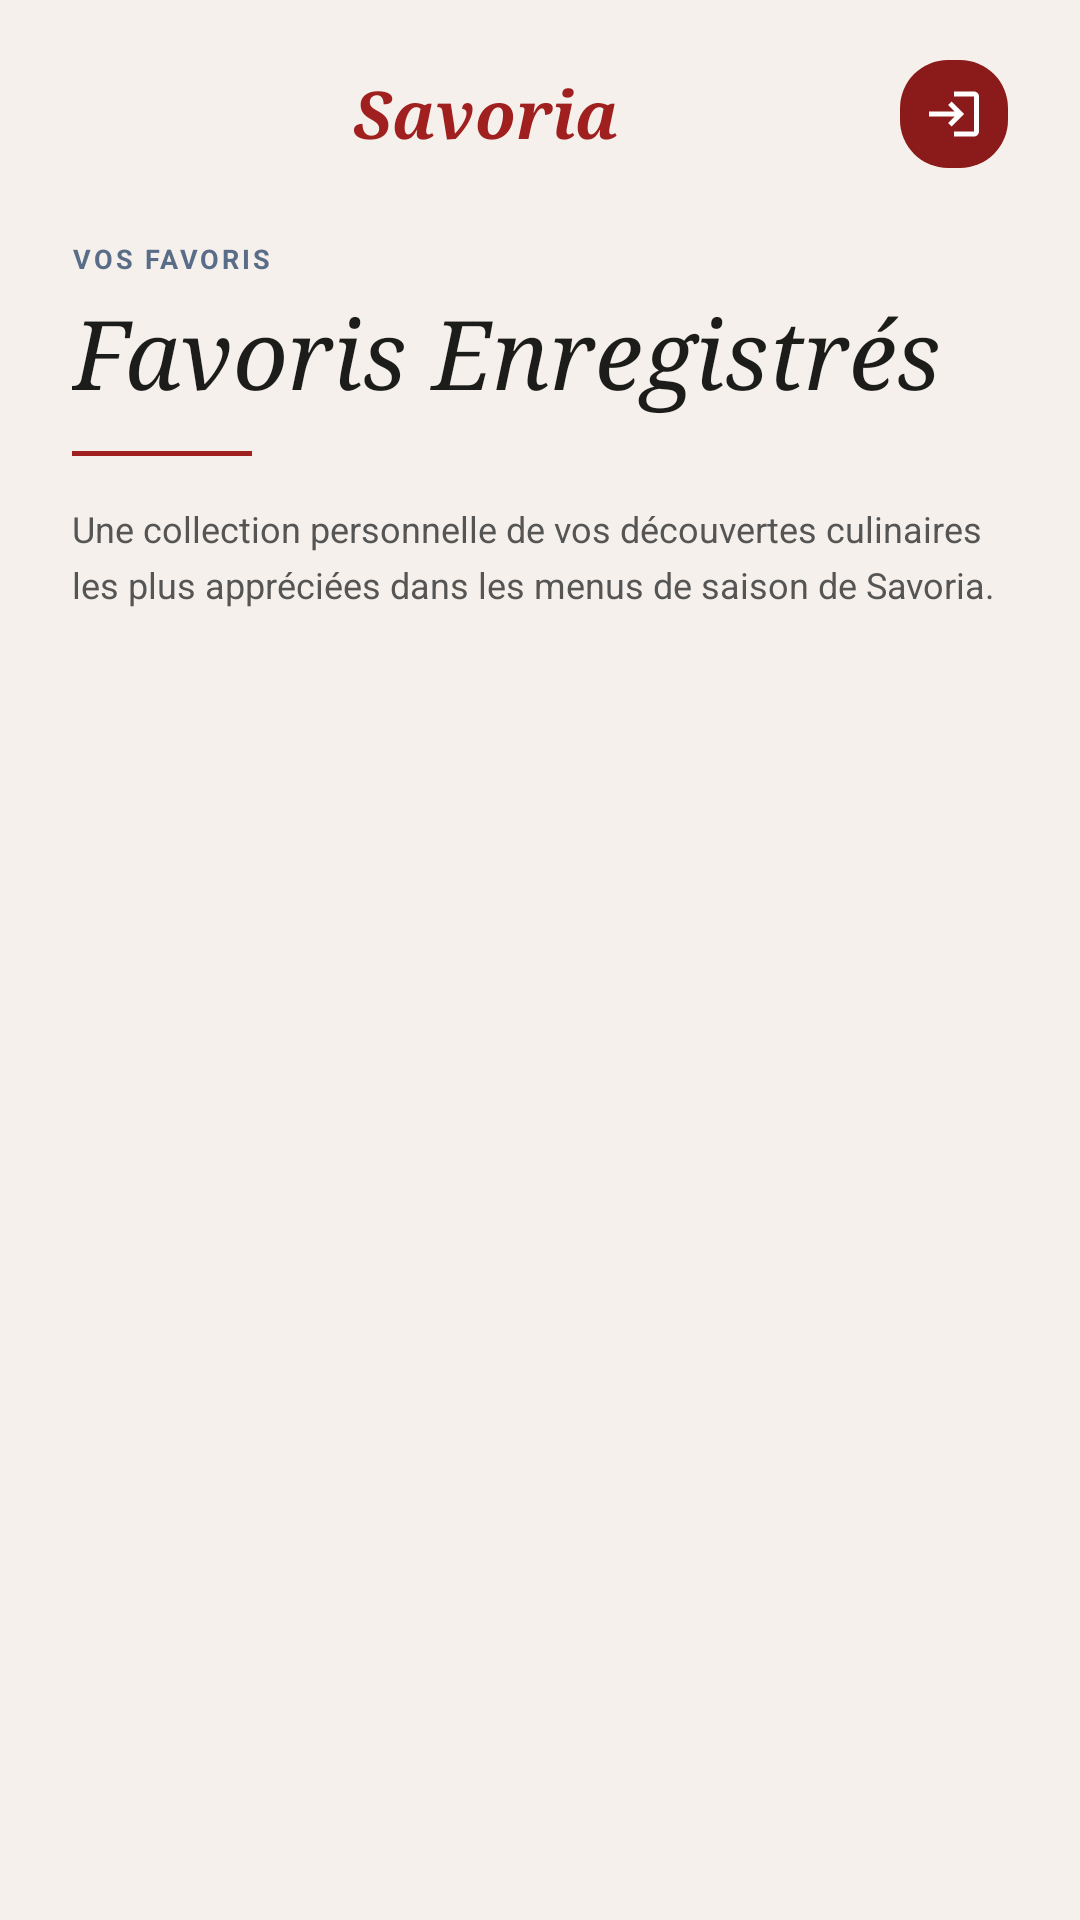

This screen was rendered from an Android layout file. Write that file and the resources it references.
<!-- AndroidManifest.xml: application theme Theme.RestaurantManager -->
<!-- res/layout/fragment_favorites.xml -->
<?xml version="1.0" encoding="utf-8"?>
<androidx.coordinatorlayout.widget.CoordinatorLayout xmlns:android="http://schemas.android.com/apk/res/android"
    xmlns:app="http://schemas.android.com/apk/res-auto"
    android:layout_width="match_parent"
    android:layout_height="match_parent"
    android:background="#F5F0EB">

    <com.google.android.material.appbar.AppBarLayout
        android:layout_width="match_parent"
        android:layout_height="wrap_content"
        android:background="#F5F0EB"
        app:elevation="0dp">

        <LinearLayout
            android:layout_width="match_parent"
            android:layout_height="wrap_content"
            android:orientation="vertical"
            android:paddingHorizontal="24dp"
            android:paddingTop="20dp"
            app:layout_scrollFlags="scroll|enterAlways">

            
            <LinearLayout
                android:layout_width="match_parent"
                android:layout_height="wrap_content"
                android:gravity="center_vertical"
                android:orientation="horizontal">

                <ImageView
                    android:id="@+id/btn_sidebar"
                    android:layout_width="24dp"
                    android:layout_height="24dp"
                    android:src="@android:drawable/ic_menu_sort_by_size"
                    android:tint="#1C1C1A"
                    android:visibility="gone" />

                <TextView
                    android:layout_width="0dp"
                    android:layout_height="wrap_content"
                    android:layout_weight="1"
                    android:fontFamily="serif"
                    android:gravity="center"
                    android:text="Savoria"
                    android:textColor="#A02020"
                    android:textSize="22sp"
                    android:textStyle="bold|italic" />

                
                <ImageView
                    android:id="@+id/btn_admin_login"
                    android:layout_width="36dp"
                    android:layout_height="36dp"
                    android:background="@drawable/bg_stat_card_dark"
                    android:padding="8dp"
                    android:scaleType="centerInside"
                    android:src="@drawable/ic_login"
                    android:tint="#FFFFFF"
                    android:contentDescription="Connexion admin" />
            </LinearLayout>

        </LinearLayout>
    </com.google.android.material.appbar.AppBarLayout>

    <androidx.core.widget.NestedScrollView
        android:layout_width="match_parent"
        android:layout_height="match_parent"
        android:clipToPadding="false"
        android:paddingBottom="100dp"
        app:layout_behavior="@string/appbar_scrolling_view_behavior">

        <LinearLayout
            android:layout_width="match_parent"
            android:layout_height="wrap_content"
            android:orientation="vertical"
            android:paddingHorizontal="24dp"
            android:paddingTop="24dp">

            
            <TextView
                android:layout_width="wrap_content"
                android:layout_height="wrap_content"
                android:letterSpacing="0.1"
                android:text="VOS FAVORIS"
                android:textColor="#5A6D88"
                android:textSize="9sp"
                android:textStyle="bold" />

            <TextView
                android:layout_width="match_parent"
                android:layout_height="wrap_content"
                android:layout_marginTop="4dp"
                android:fontFamily="serif"
                android:text="Favoris Enregistrés"
                android:textColor="#1C1C1A"
                android:textSize="32sp"
                android:textStyle="italic" />

            <View
                android:layout_width="60dp"
                android:layout_height="1.5dp"
                android:layout_marginTop="12dp"
                android:background="@drawable/bg_divider_red" />

            <TextView
                android:layout_width="match_parent"
                android:layout_height="wrap_content"
                android:layout_marginTop="16dp"
                android:layout_marginBottom="32dp"
                android:lineSpacingMultiplier="1.3"
                android:text="Une collection personnelle de vos découvertes culinaires les plus appréciées dans les menus de saison de Savoria."
                android:textColor="#555555"
                android:textSize="12sp" />

            <FrameLayout
                android:layout_width="match_parent"
                android:layout_height="wrap_content"
                android:minHeight="200dp">

                <LinearLayout
                    android:id="@+id/ll_favorites_list"
                    android:layout_width="match_parent"
                    android:layout_height="wrap_content"
                    android:orientation="vertical" />

                <com.google.android.material.progressindicator.CircularProgressIndicator
                    android:id="@+id/progress_favorites"
                    android:layout_width="wrap_content"
                    android:layout_height="wrap_content"
                    android:layout_gravity="center"
                    android:indeterminate="true"
                    android:visibility="gone"
                    app:indicatorColor="#A02020" />

                <TextView
                    android:id="@+id/tv_favorites_empty"
                    android:layout_width="match_parent"
                    android:layout_height="wrap_content"
                    android:gravity="center"
                    android:padding="24dp"
                    android:text="@string/favorites_empty"
                    android:textColor="#777770"
                    android:visibility="gone" />
            </FrameLayout>

        </LinearLayout>
    </androidx.core.widget.NestedScrollView>

</androidx.coordinatorlayout.widget.CoordinatorLayout>
<!-- resources referenced by this layout -->
<resources>
  <!-- drawable bg_divider_red (drawable) -->
  <?xml version="1.0" encoding="utf-8"?>
  <shape xmlns:android="http://schemas.android.com/apk/res/android">
      <solid android:color="#A02020" />
  </shape>
  <!-- drawable bg_stat_card_dark (drawable) -->
  <?xml version="1.0" encoding="utf-8"?>
  <shape xmlns:android="http://schemas.android.com/apk/res/android">
      <solid android:color="#8B1A1A" />
      <corners android:radius="16dp" />
  </shape>
  <!-- drawable ic_login (drawable) -->
  <?xml version="1.0" encoding="utf-8"?>
  <vector xmlns:android="http://schemas.android.com/apk/res/android"
      android:width="24dp"
      android:height="24dp"
      android:viewportWidth="24"
      android:viewportHeight="24">
    <path
        android:fillColor="#FF000000"
        android:pathData="M11,7L9.6,8.4l2.6,2.6H2v2h10.2l-2.6,2.6L11,17l5,-5L11,7zM20,19h-8v2h8c1.1,0 2,-0.9 2,-2V5c0,-1.1 -0.9,-2 -2,-2h-8v2h8V19z"/>
  </vector>
  <string name="favorites_empty">Vous n\'avez pas encore de favoris.</string>
  <style name="Theme.RestaurantManager" parent="Base.Theme.RestaurantManager" />
  <style name="Base.Theme.RestaurantManager" parent="Theme.Material3.DayNight.NoActionBar">
          <item name="android:statusBarColor">@android:color/transparent</item>
          <item name="android:windowLightStatusBar">true</item>
          <item name="android:navigationBarColor">@android:color/transparent</item>
          <item name="android:windowLightNavigationBar" tools:targetApi="o_mr1">true</item>
  
          
          <item name="textAppearanceHeadlineLarge">@style/TextAppearance.Savoria.HeadlineLarge</item>
          <item name="textAppearanceTitleMedium">@style/TextAppearance.Savoria.TitleMedium</item>
          <item name="textAppearanceBodyMedium">@style/TextAppearance.Savoria.BodyMedium</item>
      </style>
  <style name="TextAppearance.Savoria.HeadlineLarge" parent="TextAppearance.Material3.HeadlineLarge">
          <item name="android:fontFamily">serif</item>
          <item name="android:textStyle">bold|italic</item>
          <item name="android:textColor">#1C1C1A</item>
      </style>
  <style name="TextAppearance.Savoria.TitleMedium" parent="TextAppearance.Material3.TitleMedium">
          <item name="android:fontFamily">sans-serif-medium</item>
          <item name="android:textColor">#1C1C1A</item>
      </style>
  <style name="TextAppearance.Savoria.BodyMedium" parent="TextAppearance.Material3.BodyMedium">
          <item name="android:fontFamily">sans-serif</item>
          <item name="android:textColor">#777770</item>
      </style>
</resources>
